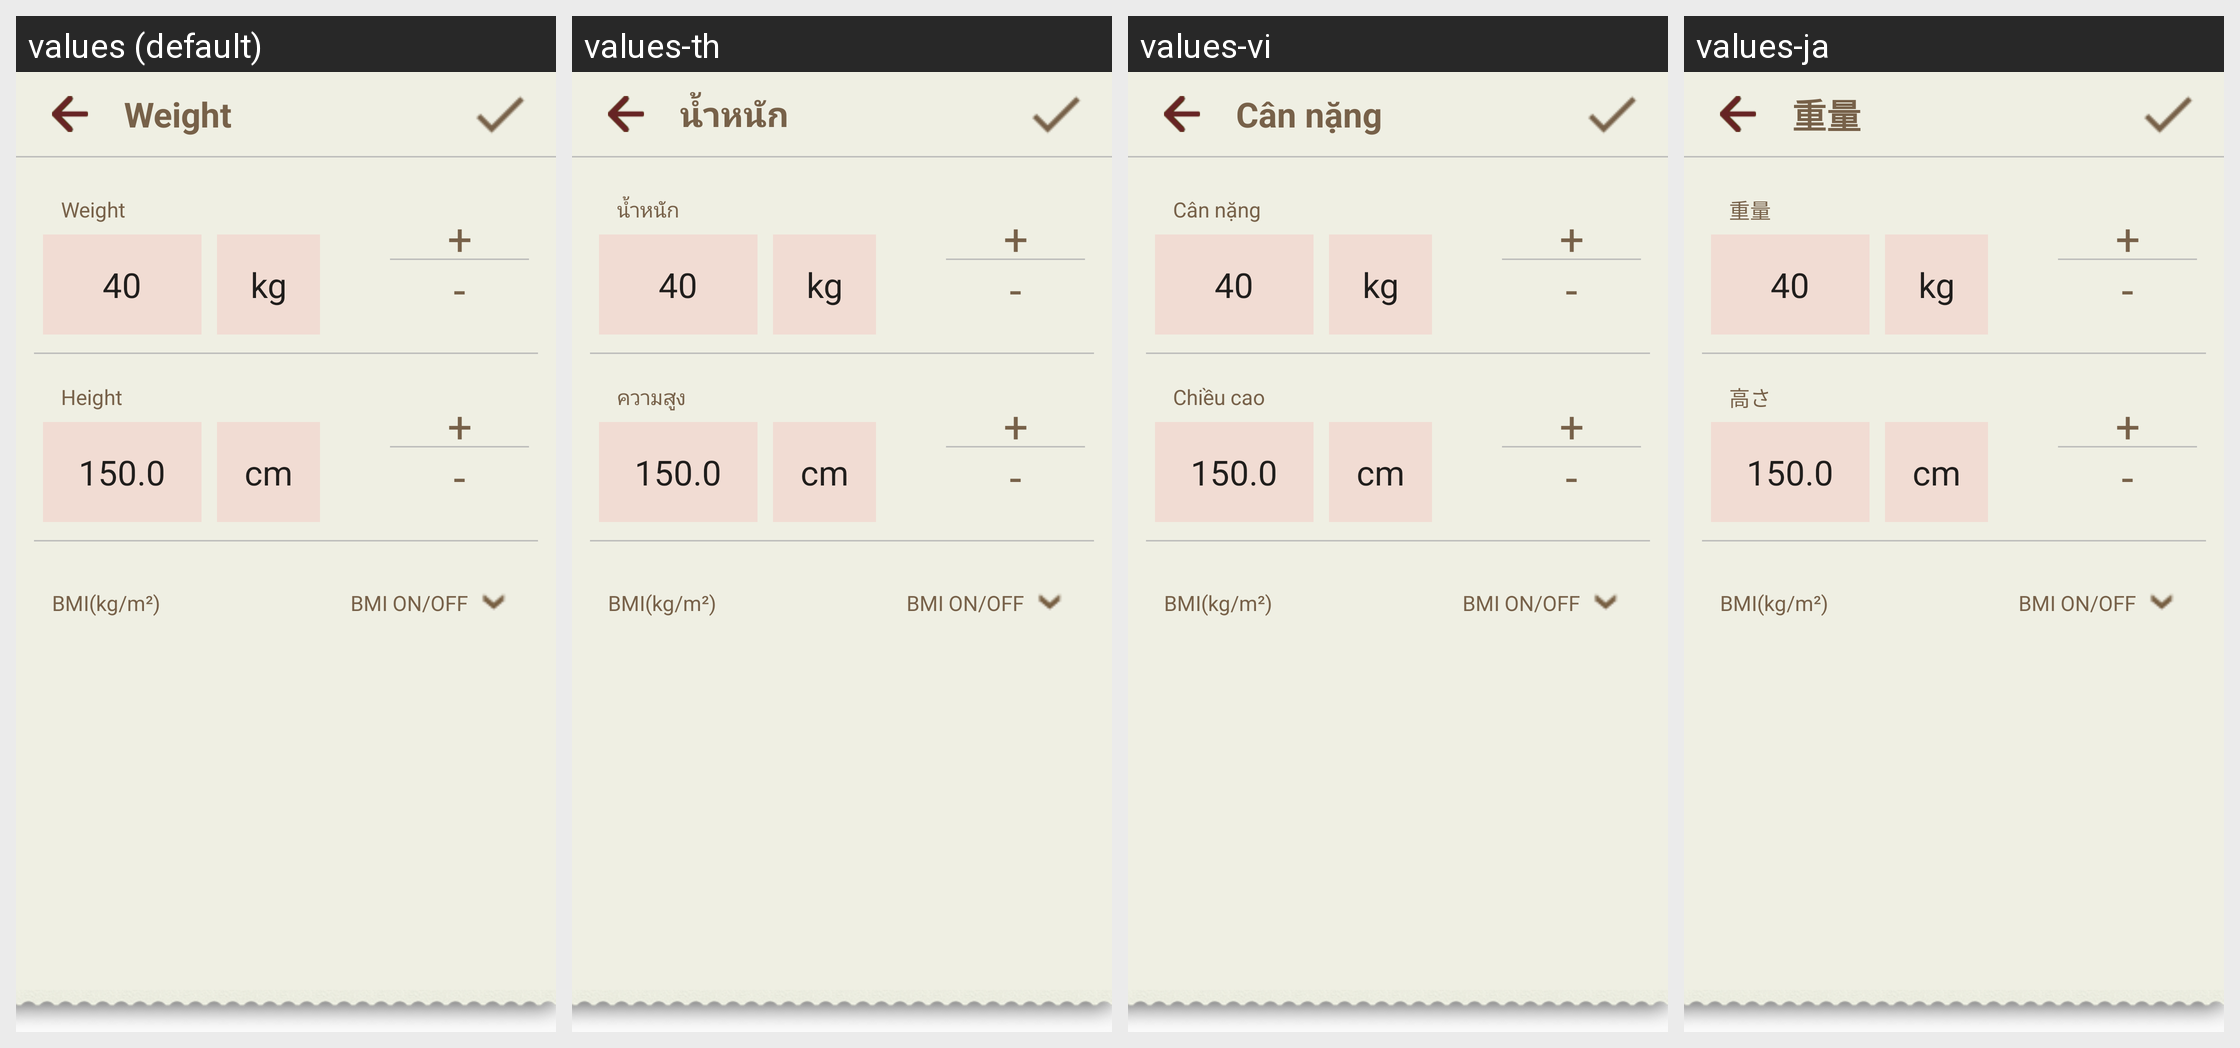

The Android screen above is rendered under several locales of the same app. Produce the string resources it draws, with the default and per-locale values.
Android screen res/layout/dialog_weight.xml rendered under 4 locales, left to right: values (default), values-th, values-vi, values-ja. Device: Nexus 5 (rendered at 1080×1920; each locale shown at half size, 540×960, under a caption strip naming it); theme AppTheme.
Other locales in the repository, not shown: values-ca, values-pt.
Strings drawn on this screen, with the default value and each locale's value (text and hints the layout hard-codes, and strings that could not be matched under every locale, appear in the picture but are not listed):

weight
  values: Weight
  values-th: น้ำหนัก
  values-vi: Cân nặng
  values-ja: 重量

height
  values: Height
  values-th: ความสูง
  values-vi: Chiều cao
  values-ja: 高さ
